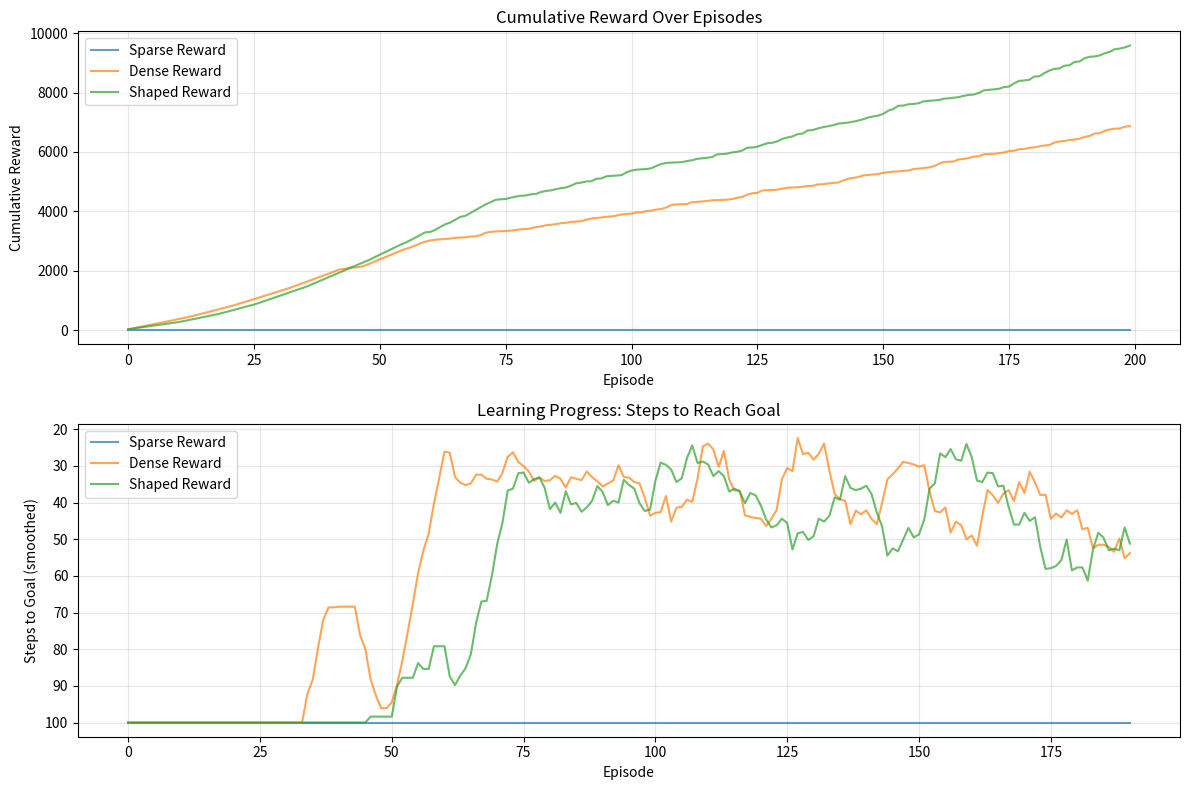

Write the Python code that produced this figure.
"""
Demonstration of Reward Function Impact
========================================

This script demonstrates how different reward functions affect learning,
even without running actual RL experiments. It simulates the learning
process to show the conceptual differences.

Run: python reward_function_demo.py
"""

import numpy as np
import matplotlib.pyplot as plt
from typing import List, Tuple, Callable


class SimpleEnvironment:
    """
    Simple 1D environment: agent starts at position 0, goal is at position 10.
    Agent can move left (-1) or right (+1).
    """
    def __init__(self):
        self.position = 0
        self.goal = 10
        self.max_steps = 100
        
    def reset(self):
        self.position = 0
        return self.position
    
    def step(self, action):
        """Action: -1 (left) or +1 (right)"""
        self.position = max(0, min(20, self.position + action))
        done = (self.position >= self.goal)
        return self.position, done


def sparse_reward(env: SimpleEnvironment) -> float:
    """Sparse: reward only when goal reached"""
    if env.position >= env.goal:
        return 1.0
    return 0.0


def dense_reward(env: SimpleEnvironment) -> float:
    """Dense: reward based on distance to goal"""
    distance = abs(env.position - env.goal)
    max_distance = env.goal
    return 1.0 - (distance / max_distance)  # Closer = higher reward


def shaped_reward(env: SimpleEnvironment) -> float:
    """Shaped: combines distance with progress bonus"""
    distance = abs(env.position - env.goal)
    max_distance = env.goal
    
    # Base reward from distance
    base_reward = 1.0 - (distance / max_distance)
    
    # Bonus for making progress (if moving toward goal)
    progress_bonus = 0.1 if env.position > 0 else 0.0
    
    # Milestone bonus (closer to goal)
    if env.position >= env.goal * 0.8:
        milestone_bonus = 0.2
    elif env.position >= env.goal * 0.5:
        milestone_bonus = 0.1
    else:
        milestone_bonus = 0.0
    
    return base_reward + progress_bonus + milestone_bonus


def simulate_learning(
    reward_fn: Callable,
    num_episodes: int = 100,
    exploration_rate: float = 0.3
) -> Tuple[List[float], List[int]]:
    """
    Simulate learning with a given reward function.
    
    Uses a simple policy: 
    - With probability exploration_rate: random action
    - Otherwise: move toward goal (if we know where it is)
    
    Returns: (rewards_per_episode, steps_to_goal_per_episode)
    """
    env = SimpleEnvironment()
    rewards = []
    steps_to_goal = []
    
    # Simple Q-learning style: learn which direction is better
    q_values = {0: {'left': 0.0, 'right': 0.0}}  # Q(state, action)
    
    for episode in range(num_episodes):
        state = env.reset()
        episode_reward = 0
        steps = 0
        
        for step in range(env.max_steps):
            # Choose action (epsilon-greedy)
            if np.random.random() < exploration_rate:
                action = np.random.choice([-1, 1])  # Random
            else:
                # Greedy: choose action with higher Q-value
                if state not in q_values:
                    q_values[state] = {'left': 0.0, 'right': 0.0}
                
                if q_values[state]['right'] > q_values[state]['left']:
                    action = 1
                else:
                    action = -1
            
            # Take step
            next_state, done = env.step(action)
            reward = reward_fn(env)
            episode_reward += reward
            
            # Update Q-value (simple Q-learning update)
            if state not in q_values:
                q_values[state] = {'left': 0.0, 'right': 0.0}
            if next_state not in q_values:
                q_values[next_state] = {'left': 0.0, 'right': 0.0}
            
            action_key = 'right' if action == 1 else 'left'
            learning_rate = 0.1
            discount = 0.9
            
            # Q-learning update
            best_next_q = max(q_values[next_state]['left'], 
                             q_values[next_state]['right'])
            q_values[state][action_key] = (
                (1 - learning_rate) * q_values[state][action_key] +
                learning_rate * (reward + discount * best_next_q)
            )
            
            state = next_state
            steps += 1
            
            if done:
                steps_to_goal.append(steps)
                break
        else:
            # Episode didn't finish
            steps_to_goal.append(env.max_steps)
        
        rewards.append(episode_reward)
        exploration_rate *= 0.995  # Decay exploration
    
    return rewards, steps_to_goal


def plot_comparison():
    """Compare learning with different reward functions"""
    print("Simulating learning with different reward functions...")
    print("This may take a moment...\n")
    
    # Run simulations
    sparse_rewards, sparse_steps = simulate_learning(sparse_reward, num_episodes=200)
    dense_rewards, dense_steps = simulate_learning(dense_reward, num_episodes=200)
    shaped_rewards, shaped_steps = simulate_learning(shaped_reward, num_episodes=200)
    
    # Plot results
    fig, axes = plt.subplots(2, 1, figsize=(12, 8))
    
    # Plot 1: Cumulative rewards
    axes[0].plot(np.cumsum(sparse_rewards), label='Sparse Reward', alpha=0.7)
    axes[0].plot(np.cumsum(dense_rewards), label='Dense Reward', alpha=0.7)
    axes[0].plot(np.cumsum(shaped_rewards), label='Shaped Reward', alpha=0.7)
    axes[0].set_xlabel('Episode')
    axes[0].set_ylabel('Cumulative Reward')
    axes[0].set_title('Cumulative Reward Over Episodes')
    axes[0].legend()
    axes[0].grid(True, alpha=0.3)
    
    # Plot 2: Steps to goal (smoothed)
    window = 10
    sparse_smooth = np.convolve(sparse_steps, np.ones(window)/window, mode='valid')
    dense_smooth = np.convolve(dense_steps, np.ones(window)/window, mode='valid')
    shaped_smooth = np.convolve(shaped_steps, np.ones(window)/window, mode='valid')
    
    axes[1].plot(sparse_smooth, label='Sparse Reward', alpha=0.7)
    axes[1].plot(dense_smooth, label='Dense Reward', alpha=0.7)
    axes[1].plot(shaped_smooth, label='Shaped Reward', alpha=0.7)
    axes[1].set_xlabel('Episode')
    axes[1].set_ylabel('Steps to Goal (smoothed)')
    axes[1].set_title('Learning Progress: Steps to Reach Goal')
    axes[1].legend()
    axes[1].grid(True, alpha=0.3)
    axes[1].invert_yaxis()  # Lower is better
    
    plt.tight_layout()
    plt.savefig('reward_function_comparison.png', dpi=150)
    print("✅ Plot saved as 'reward_function_comparison.png'")
    
    # Print statistics
    print("\n" + "="*60)
    print("LEARNING STATISTICS")
    print("="*60)
    
    print(f"\n📊 Sparse Reward:")
    print(f"   Average steps to goal (last 50 episodes): {np.mean(sparse_steps[-50:]):.1f}")
    print(f"   Episodes to first success: {next((i for i, s in enumerate(sparse_steps) if s < 100), 'Never'):}")
    print(f"   Total reward (first 50 episodes): {np.sum(sparse_rewards[:50]):.1f}")
    
    print(f"\n📊 Dense Reward:")
    print(f"   Average steps to goal (last 50 episodes): {np.mean(dense_steps[-50:]):.1f}")
    print(f"   Episodes to first success: {next((i for i, s in enumerate(dense_steps) if s < 100), 'Never'):}")
    print(f"   Total reward (first 50 episodes): {np.sum(dense_rewards[:50]):.1f}")
    
    print(f"\n📊 Shaped Reward:")
    print(f"   Average steps to goal (last 50 episodes): {np.mean(shaped_steps[-50:]):.1f}")
    print(f"   Episodes to first success: {next((i for i, s in enumerate(shaped_steps) if s < 100), 'Never'):}")
    print(f"   Total reward (first 50 episodes): {np.sum(shaped_rewards[:50]):.1f}")
    
    print("\n" + "="*60)
    print("KEY INSIGHTS:")
    print("="*60)
    print("1. Sparse rewards: Slow to learn, but may eventually find optimal solution")
    print("2. Dense rewards: Faster learning, continuous feedback")
    print("3. Shaped rewards: Fastest learning, guided by domain knowledge")
    print("\n💡 This demonstrates why reward function design is crucial in RL!")


if __name__ == "__main__":
    print("="*60)
    print("Reward Function Impact Demonstration")
    print("="*60)
    print("\nThis script simulates how different reward functions")
    print("affect learning in a simple 1D navigation task.")
    print("\nTask: Agent starts at position 0, goal is at position 10.")
    print("Agent can move left (-1) or right (+1).\n")
    
    try:
        plot_comparison()
    except ImportError:
        print("❌ Error: matplotlib not installed.")
        print("Install with: pip install matplotlib")
    except Exception as e:
        print(f"❌ Error: {e}")
        print("\nYou can still read REWARD_FUNCTIONS_GUIDE.md for conceptual understanding!")
